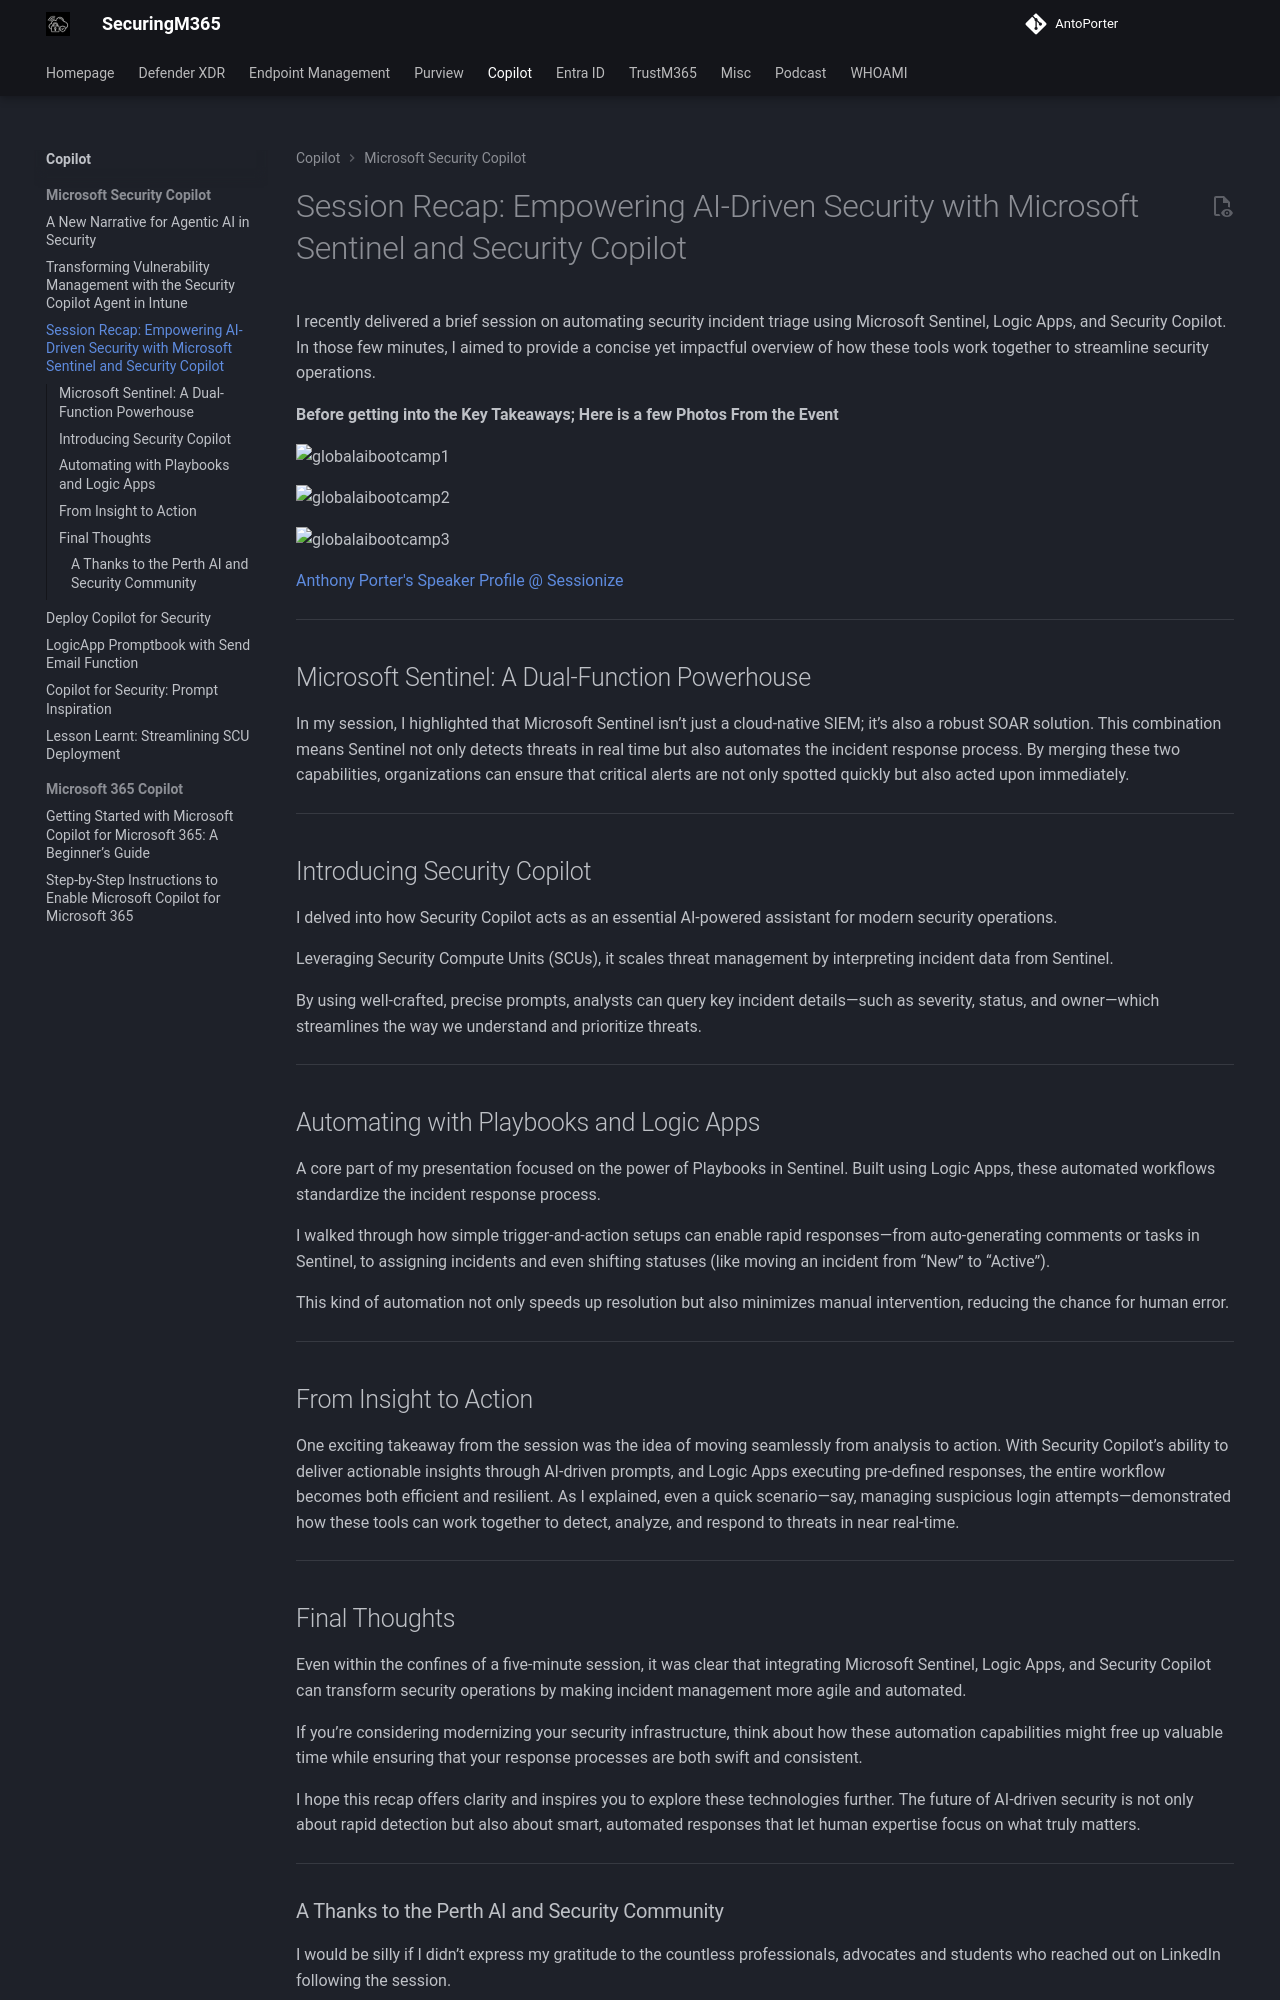

repository: AntoPorter/antoporter.github.io · page: copilot/copilotsecurity/globalaibootcamppresentation/index.html · generator: mkdocs

# Session Recap: Empowering AI-Driven Security with Microsoft Sentinel and Security Copilot

I recently delivered a brief session on automating security incident triage using Microsoft Sentinel, Logic Apps, and Security Copilot. In those few minutes, I aimed to provide a concise yet impactful overview of how these tools work together to streamline security operations. 

**Before getting into the Key Takeaways; Here is a few Photos From the Event**

![globalaibootcamp1](./Images/globalaibootcamp1.png)

![globalaibootcamp2](./Images/globalaibootcamp2.png)

![globalaibootcamp3](./Images/globalaibootcamp3.png)

[Anthony Porter's Speaker Profile @ Sessionize](https://sessionize.com/anthony-porter/)

---

## Microsoft Sentinel: A Dual-Function Powerhouse

In my session, I highlighted that Microsoft Sentinel isn’t just a cloud-native SIEM; it’s also a robust SOAR solution. This combination means Sentinel not only detects threats in real time but also automates the incident response process. By merging these two capabilities, organizations can ensure that critical alerts are not only spotted quickly but also acted upon immediately.

---

## Introducing Security Copilot

I delved into how Security Copilot acts as an essential AI-powered assistant for modern security operations. 

Leveraging Security Compute Units (SCUs), it scales threat management by interpreting incident data from Sentinel. 

By using well-crafted, precise prompts, analysts can query key incident details—such as severity, status, and owner—which streamlines the way we understand and prioritize threats.

---

## Automating with Playbooks and Logic Apps

A core part of my presentation focused on the power of Playbooks in Sentinel. Built using Logic Apps, these automated workflows standardize the incident response process. 

I walked through how simple trigger-and-action setups can enable rapid responses—from auto-generating comments or tasks in Sentinel, to assigning incidents and even shifting statuses (like moving an incident from “New” to “Active”). 

This kind of automation not only speeds up resolution but also minimizes manual intervention, reducing the chance for human error.

---

## From Insight to Action

One exciting takeaway from the session was the idea of moving seamlessly from analysis to action. With Security Copilot’s ability to deliver actionable insights through AI-driven prompts, and Logic Apps executing pre-defined responses, the entire workflow becomes both efficient and resilient. As I explained, even a quick scenario—say, managing suspicious login attempts—demonstrated how these tools can work together to detect, analyze, and respond to threats in near real-time.

---
